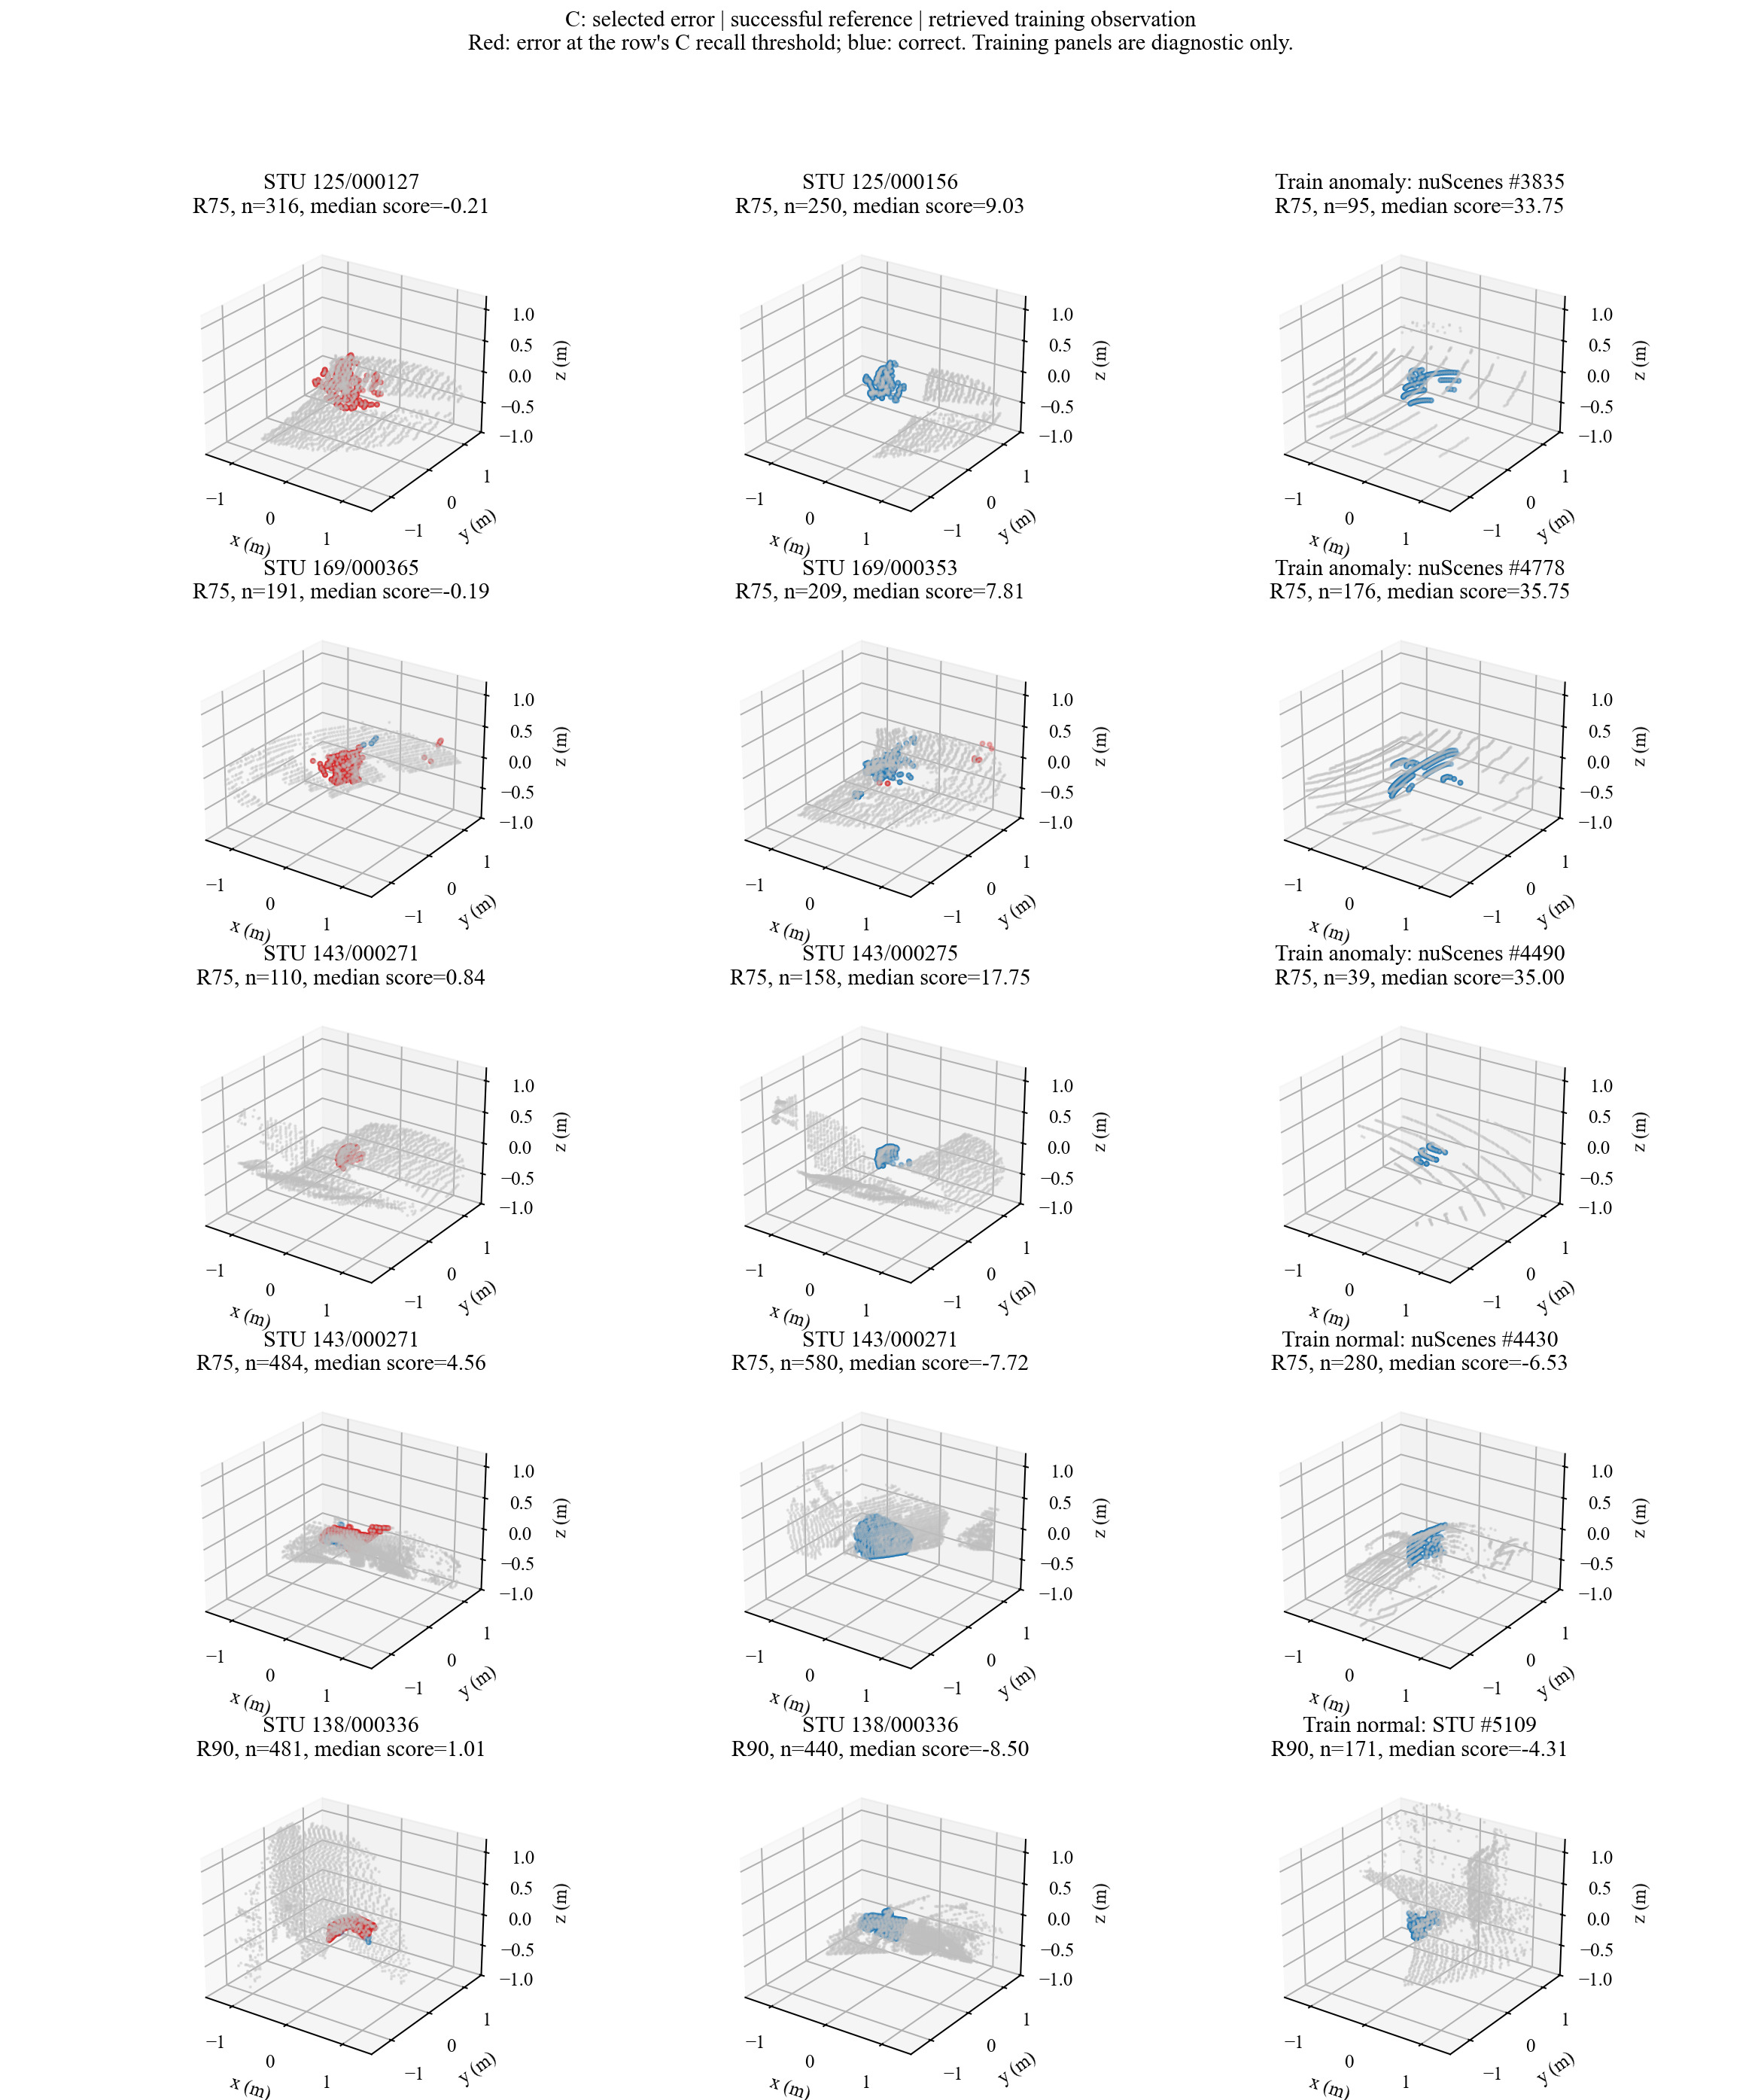

The data file committed next to this chart (first rows):
role, sequence, frame, instance, val_index, label, points, range_m, score_p10, score_median, score_p90, errors50, errors75, errors90, intensity_p10, intensity_median, intensity_p90, surrounding_normal, nearest_other_m
miss, 125, 127, 1, 127, 1, 316, 5.241, -2.953, -0.2056, 0.6602, 316, 316, 214, 0.01057, 0.03771, 0.302, 2471, 0.03083
miss, 125, 128, 1, 128, 1, 308, 5.132, -3.277, -0.6973, 0.9059, 308, 308, 231, 0.008771, 0.02886, 0.2632, 2335, 0.02775
miss, 125, 126, 1, 126, 1, 307, 5.329, -2.6, -0.6406, 0.4328, 307, 307, 243, 0.01114, 0.03657, 0.3591, 2563, 0.02543
success_reference, 125, 156, 1, 156, 1, 250, 4.381, 5.775, 9.031, 11.44, 218, 0, 0, 0.005143, 0.012, 0.1976, 1397, 0.3954
success_reference, 125, 160, 1, 160, 1, 201, 4.196, 5.812, 7.719, 10.31, 198, 0, 0, 0.005429, 0.01343, 0.1829, 1183, 0.1971
miss, 169, 365, 1, 8424, 1, 191, 5.916, -2.375, -0.1924, 1.969, 191, 187, 114, 0.09229, 0.1717, 0.2646, 1340, 0.03206
miss, 169, 352, 1, 8411, 1, 149, 6.055, -3.788, -2.719, -1.883, 149, 149, 149, 0.1027, 0.2417, 0.3359, 2733, 0.03101
miss, 169, 366, 1, 8425, 1, 134, 6.747, -2.016, -0.8789, 0.4627, 134, 134, 112, 0.09497, 0.2091, 0.3753, 1660, 0.03079
success_reference, 169, 353, 1, 8412, 1, 209, 5.274, 4.519, 7.812, 9.938, 205, 12, 8, 0.09023, 0.1877, 0.2639, 2438, 0.02357
success_reference, 169, 373, 1, 8432, 1, 28, 13.34, 8.006, 11.06, 12.57, 16, 2, 1, 0.08177, 0.2871, 0.4939, 296, 0.07583
miss, 143, 271, 3, 3859, 1, 110, 5.505, -0.1864, 0.8398, 1.591, 110, 110, 20, 0.08143, 0.1264, 0.1694, 3021, 0.04432
miss, 143, 312, 3, 3900, 1, 105, 5.71, -1.708, -0.5977, -0.1871, 105, 105, 105, 0.08023, 0.1611, 0.2433, 1601, 0.03615
miss, 143, 273, 3, 3861, 1, 131, 5.088, 1.984, 2.797, 3.5, 131, 103, 0, 0.06571, 0.098, 0.1389, 3116, 0.04756
success_reference, 143, 275, 3, 3863, 1, 158, 4.707, 12.67, 17.75, 19.62, 3, 0, 0, 0.06106, 0.09657, 0.1405, 3385, 0.04378
success_reference, 143, 276, 3, 3864, 1, 133, 4.506, 7.294, 10.88, 12.56, 80, 0, 0, 0.0616, 0.108, 0.1509, 3635, 0.07654
false_positive, 143, 271, 0, 3859, 0, 484, 2.666, 2.984, 4.562, 5.669, 0, 402, 484, 0.007514, 0.01457, 0.02857, 2260, 0.01416
false_positive, 138, 336, 0, 1151, 0, 481, 2.66, 0.3828, 1.008, 1.758, 0, 0, 468, 0.04086, 0.07457, 0.1123, 6686, 0.01238
false_positive, 141, 331, 0, 2685, 0, 514, 2.713, -7.459, 5.062, 6.125, 0, 384, 456, 0.2258, 0.3493, 0.7083, 12710, 0.01261
false_positive, 147, 239, 0, 5330, 0, 446, 2.71, 1.457, 2.125, 2.961, 0, 14, 445, 0.04086, 0.07414, 0.1106, 6802, 0.01254
false_positive, 140, 271, 0, 2144, 0, 444, 2.65, 5.166, 5.906, 7.969, 0, 444, 444, 0.205, 0.3221, 0.4177, 12919, 0.01465
false_positive, 144, 254, 0, 4311, 0, 396, 2.686, 6.562, 7.625, 8.562, 0, 396, 396, 0.185, 0.3201, 0.4166, 12887, 0.01546
normal_success_reference, 143, 271, 0, 3859, 0, 580, 4.049, -8.25, -7.719, -6.75, 0, 0, 0, 0.01629, 0.03129, 0.2803, 2424, 0.01708
normal_success_reference, 138, 336, 0, 1151, 0, 440, 2.85, -8.562, -8.5, -8.25, 0, 0, 0, 0.003971, 0.02857, 0.09691, 1499, 0.0154
normal_success_reference, 141, 331, 0, 2685, 0, 791, 2.934, -9.25, -8.375, -7.594, 0, 0, 0, 0.4389, 0.4869, 0.8374, 13264, 0.01529
normal_success_reference, 147, 239, 0, 5330, 0, 411, 2.831, -8.75, -8.625, -8.562, 0, 0, 0, 0.003143, 0.01086, 0.05943, 1393, 0.01503
normal_success_reference, 140, 271, 0, 2144, 0, 480, 3.422, -6.688, -6.219, -4.969, 0, 0, 0, 0.2294, 0.2846, 0.3441, 12781, 0.01921
normal_success_reference, 144, 254, 0, 4311, 0, 742, 3.159, -9.375, -9.375, -9.312, 0, 0, 0, 0.3254, 0.4311, 0.6125, 13591, 0.01535
